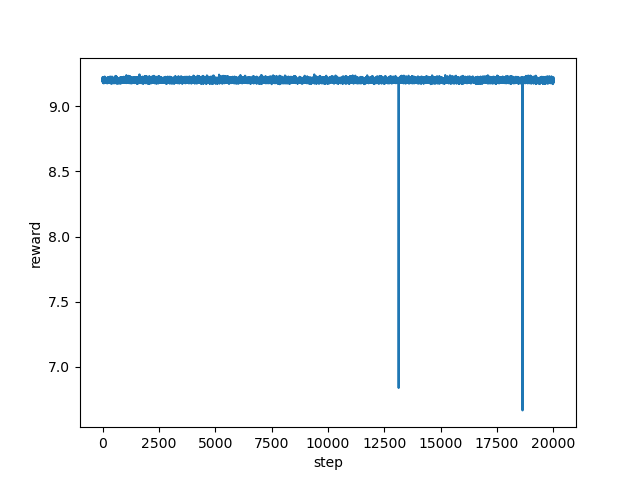

The table this chart was drawn from, first rows:
step, reward
0, 9.191
1, 9.187
2, 9.212
3, 9.224
4, 9.197
5, 9.215
6, 9.207
7, 9.2
8, 9.185
9, 9.209
10, 9.194
11, 9.2
12, 9.208
13, 9.202
14, 9.191
15, 9.207
16, 9.213
17, 9.19
18, 9.2
19, 9.197
20, 9.218
21, 9.219
22, 9.197
23, 9.207
24, 9.213
25, 9.213
26, 9.192
27, 9.199
28, 9.208
29, 9.197
30, 9.211
31, 9.202
32, 9.197
33, 9.185
34, 9.193
35, 9.189
36, 9.186
37, 9.184
38, 9.186
39, 9.183
40, 9.177
41, 9.181
42, 9.176
43, 9.181
44, 9.194
45, 9.179
46, 9.186
47, 9.181
48, 9.185
49, 9.189
50, 9.197
51, 9.191
52, 9.184
53, 9.201
54, 9.208
55, 9.187
56, 9.215
57, 9.212
58, 9.199
59, 9.219
... 19,940 more rows
